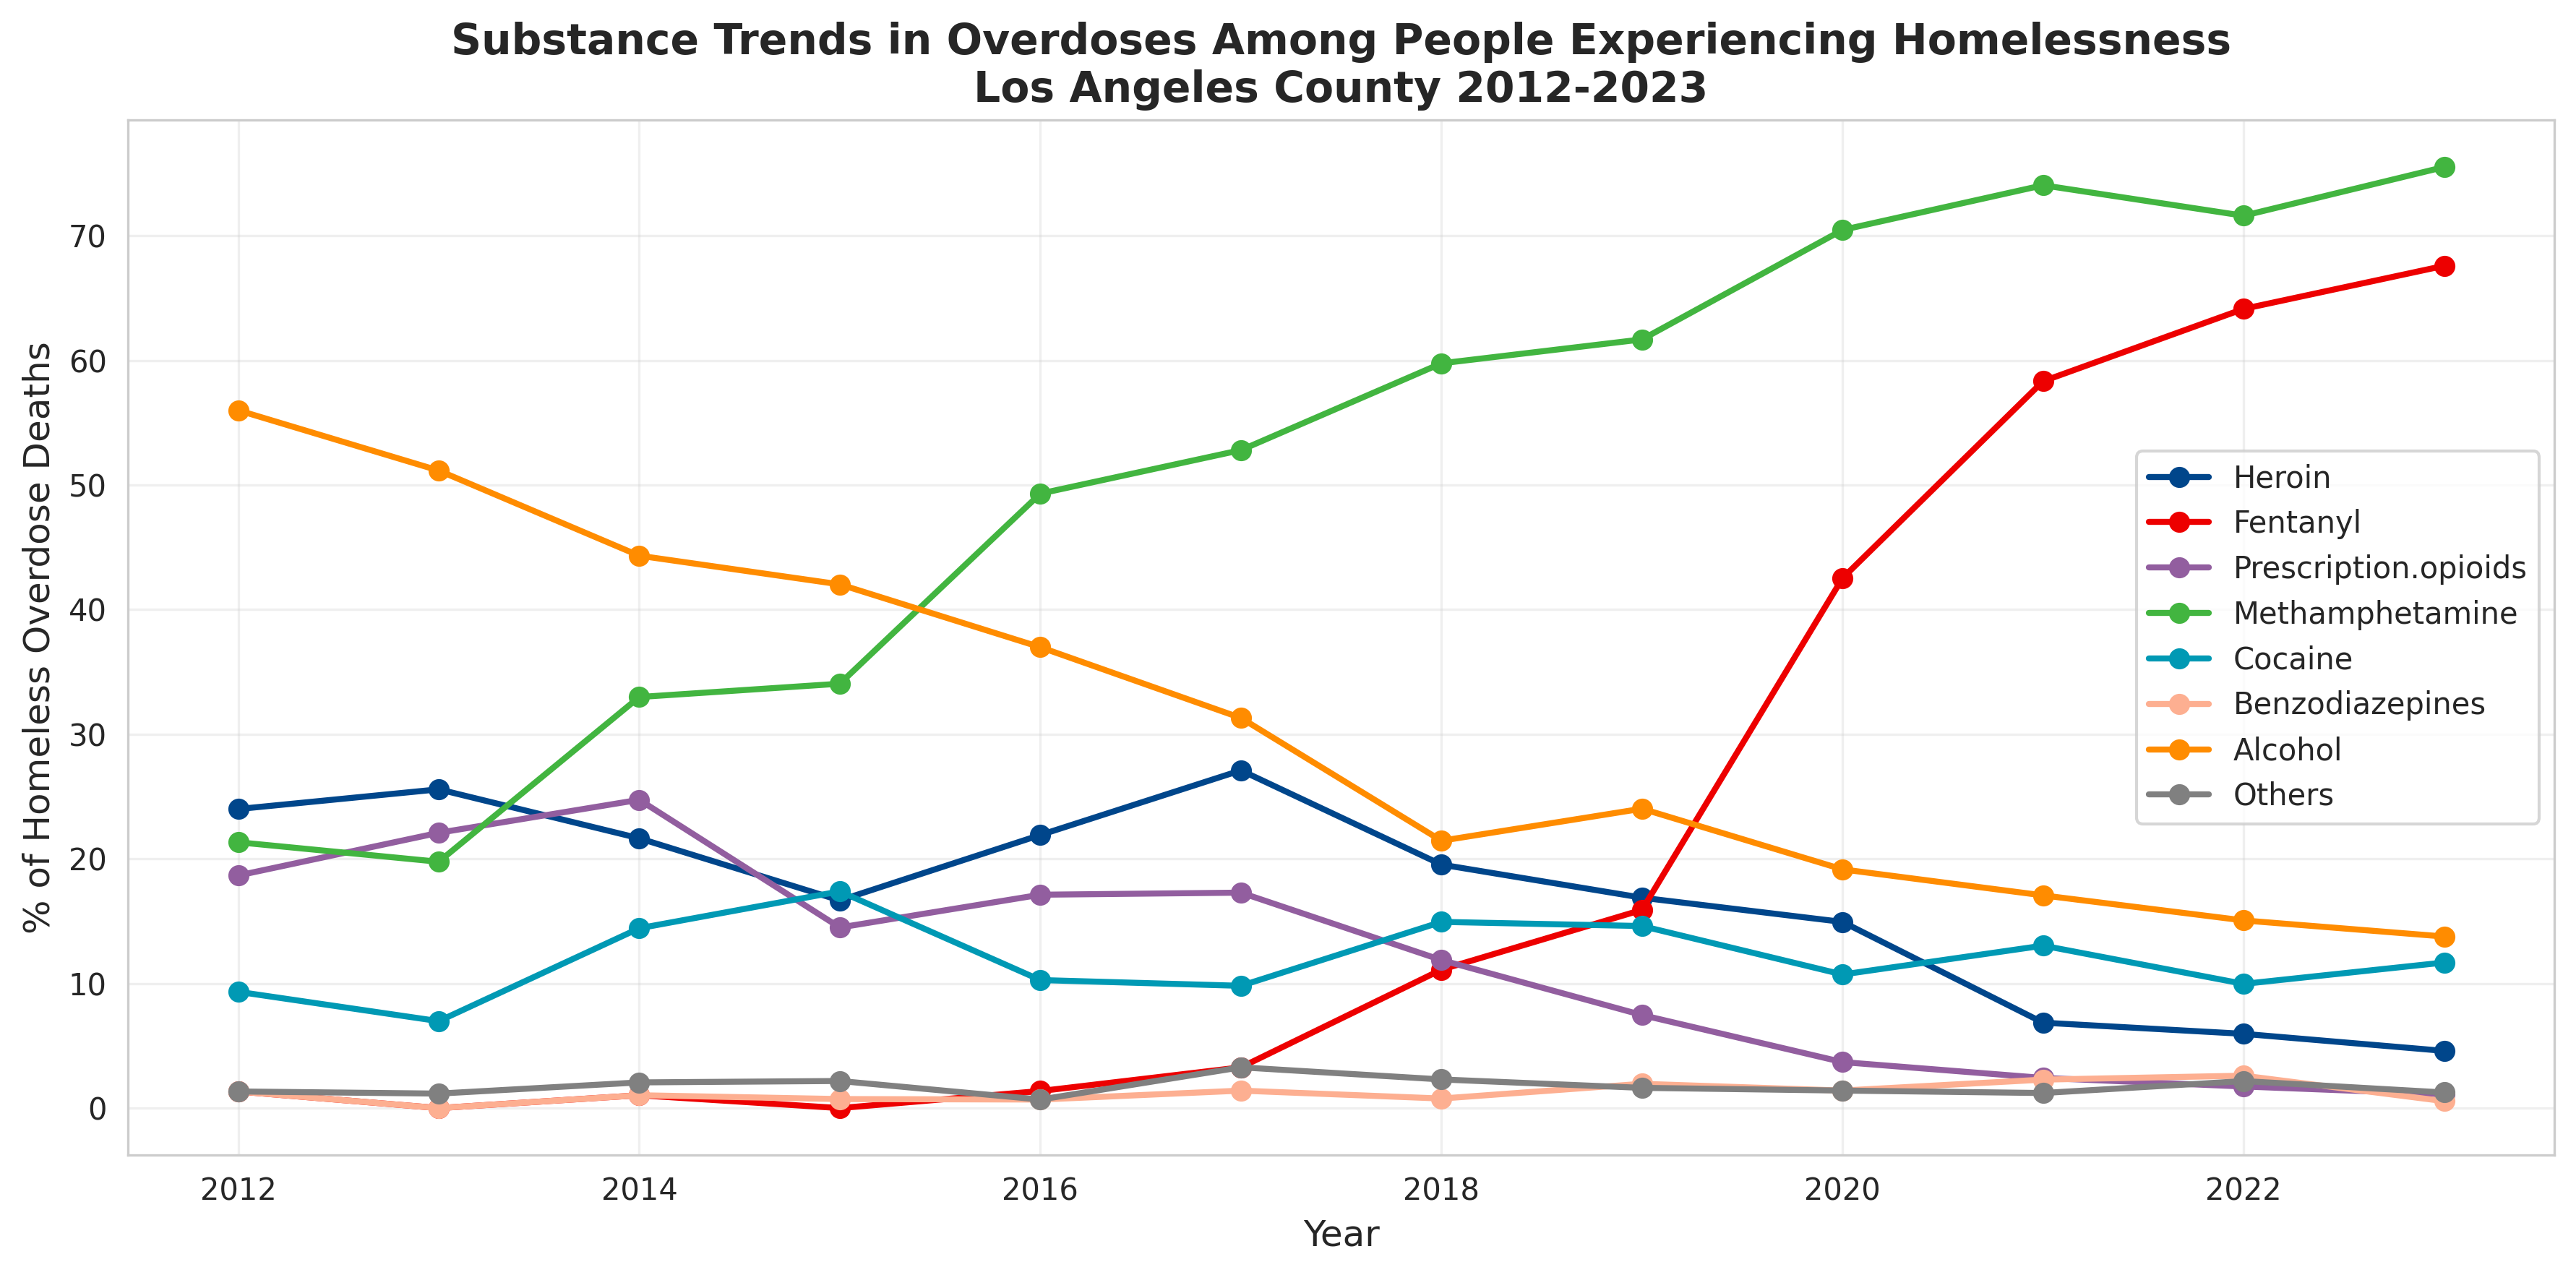

Source data for this figure (header and first rows):
Year, Substance, Count, Percentage
2012, Heroin, 18, 24.0
2012, Fentanyl, 1, 1.333
2012, Prescription.opioids, 14, 18.67
2012, Methamphetamine, 16, 21.33
2012, Cocaine, 7, 9.333
2012, Benzodiazepines, 1, 1.333
2012, Alcohol, 42, 56
2012, Others, 1, 1.333
2013, Heroin, 22, 25.58
2013, Fentanyl, 0, 0.0
2013, Prescription.opioids, 19, 22.09
2013, Methamphetamine, 17, 19.77
2013, Cocaine, 6, 6.977
2013, Benzodiazepines, 0, 0.0
2013, Alcohol, 44, 51.16
2013, Others, 1, 1.163
2014, Heroin, 21, 21.65
2014, Fentanyl, 1, 1.031
2014, Prescription.opioids, 24, 24.74
2014, Methamphetamine, 32, 32.99
2014, Cocaine, 14, 14.43
2014, Benzodiazepines, 1, 1.031
2014, Alcohol, 43, 44.33
2014, Others, 2, 2.062
2015, Heroin, 23, 16.67
2015, Fentanyl, 0, 0.0
2015, Prescription.opioids, 20, 14.49
2015, Methamphetamine, 47, 34.06
2015, Cocaine, 24, 17.39
2015, Benzodiazepines, 1, 0.7246
2015, Alcohol, 58, 42.03
2015, Others, 3, 2.174
2016, Heroin, 32, 21.92
2016, Fentanyl, 2, 1.37
2016, Prescription.opioids, 25, 17.12
2016, Methamphetamine, 72, 49.32
2016, Cocaine, 15, 10.27
2016, Benzodiazepines, 1, 0.6849
2016, Alcohol, 54, 36.99
2016, Others, 1, 0.6849
2017, Heroin, 58, 27.1
2017, Fentanyl, 7, 3.271
2017, Prescription.opioids, 37, 17.29
2017, Methamphetamine, 113, 52.8
2017, Cocaine, 21, 9.813
2017, Benzodiazepines, 3, 1.402
2017, Alcohol, 67, 31.31
2017, Others, 7, 3.271
2018, Heroin, 51, 19.54
2018, Fentanyl, 29, 11.11
2018, Prescription.opioids, 31, 11.88
2018, Methamphetamine, 156, 59.77
2018, Cocaine, 39, 14.94
2018, Benzodiazepines, 2, 0.7663
2018, Alcohol, 56, 21.46
2018, Others, 6, 2.299
2019, Heroin, 52, 16.88
2019, Fentanyl, 49, 15.91
2019, Prescription.opioids, 23, 7.468
2019, Methamphetamine, 190, 61.69
... 36 more rows
